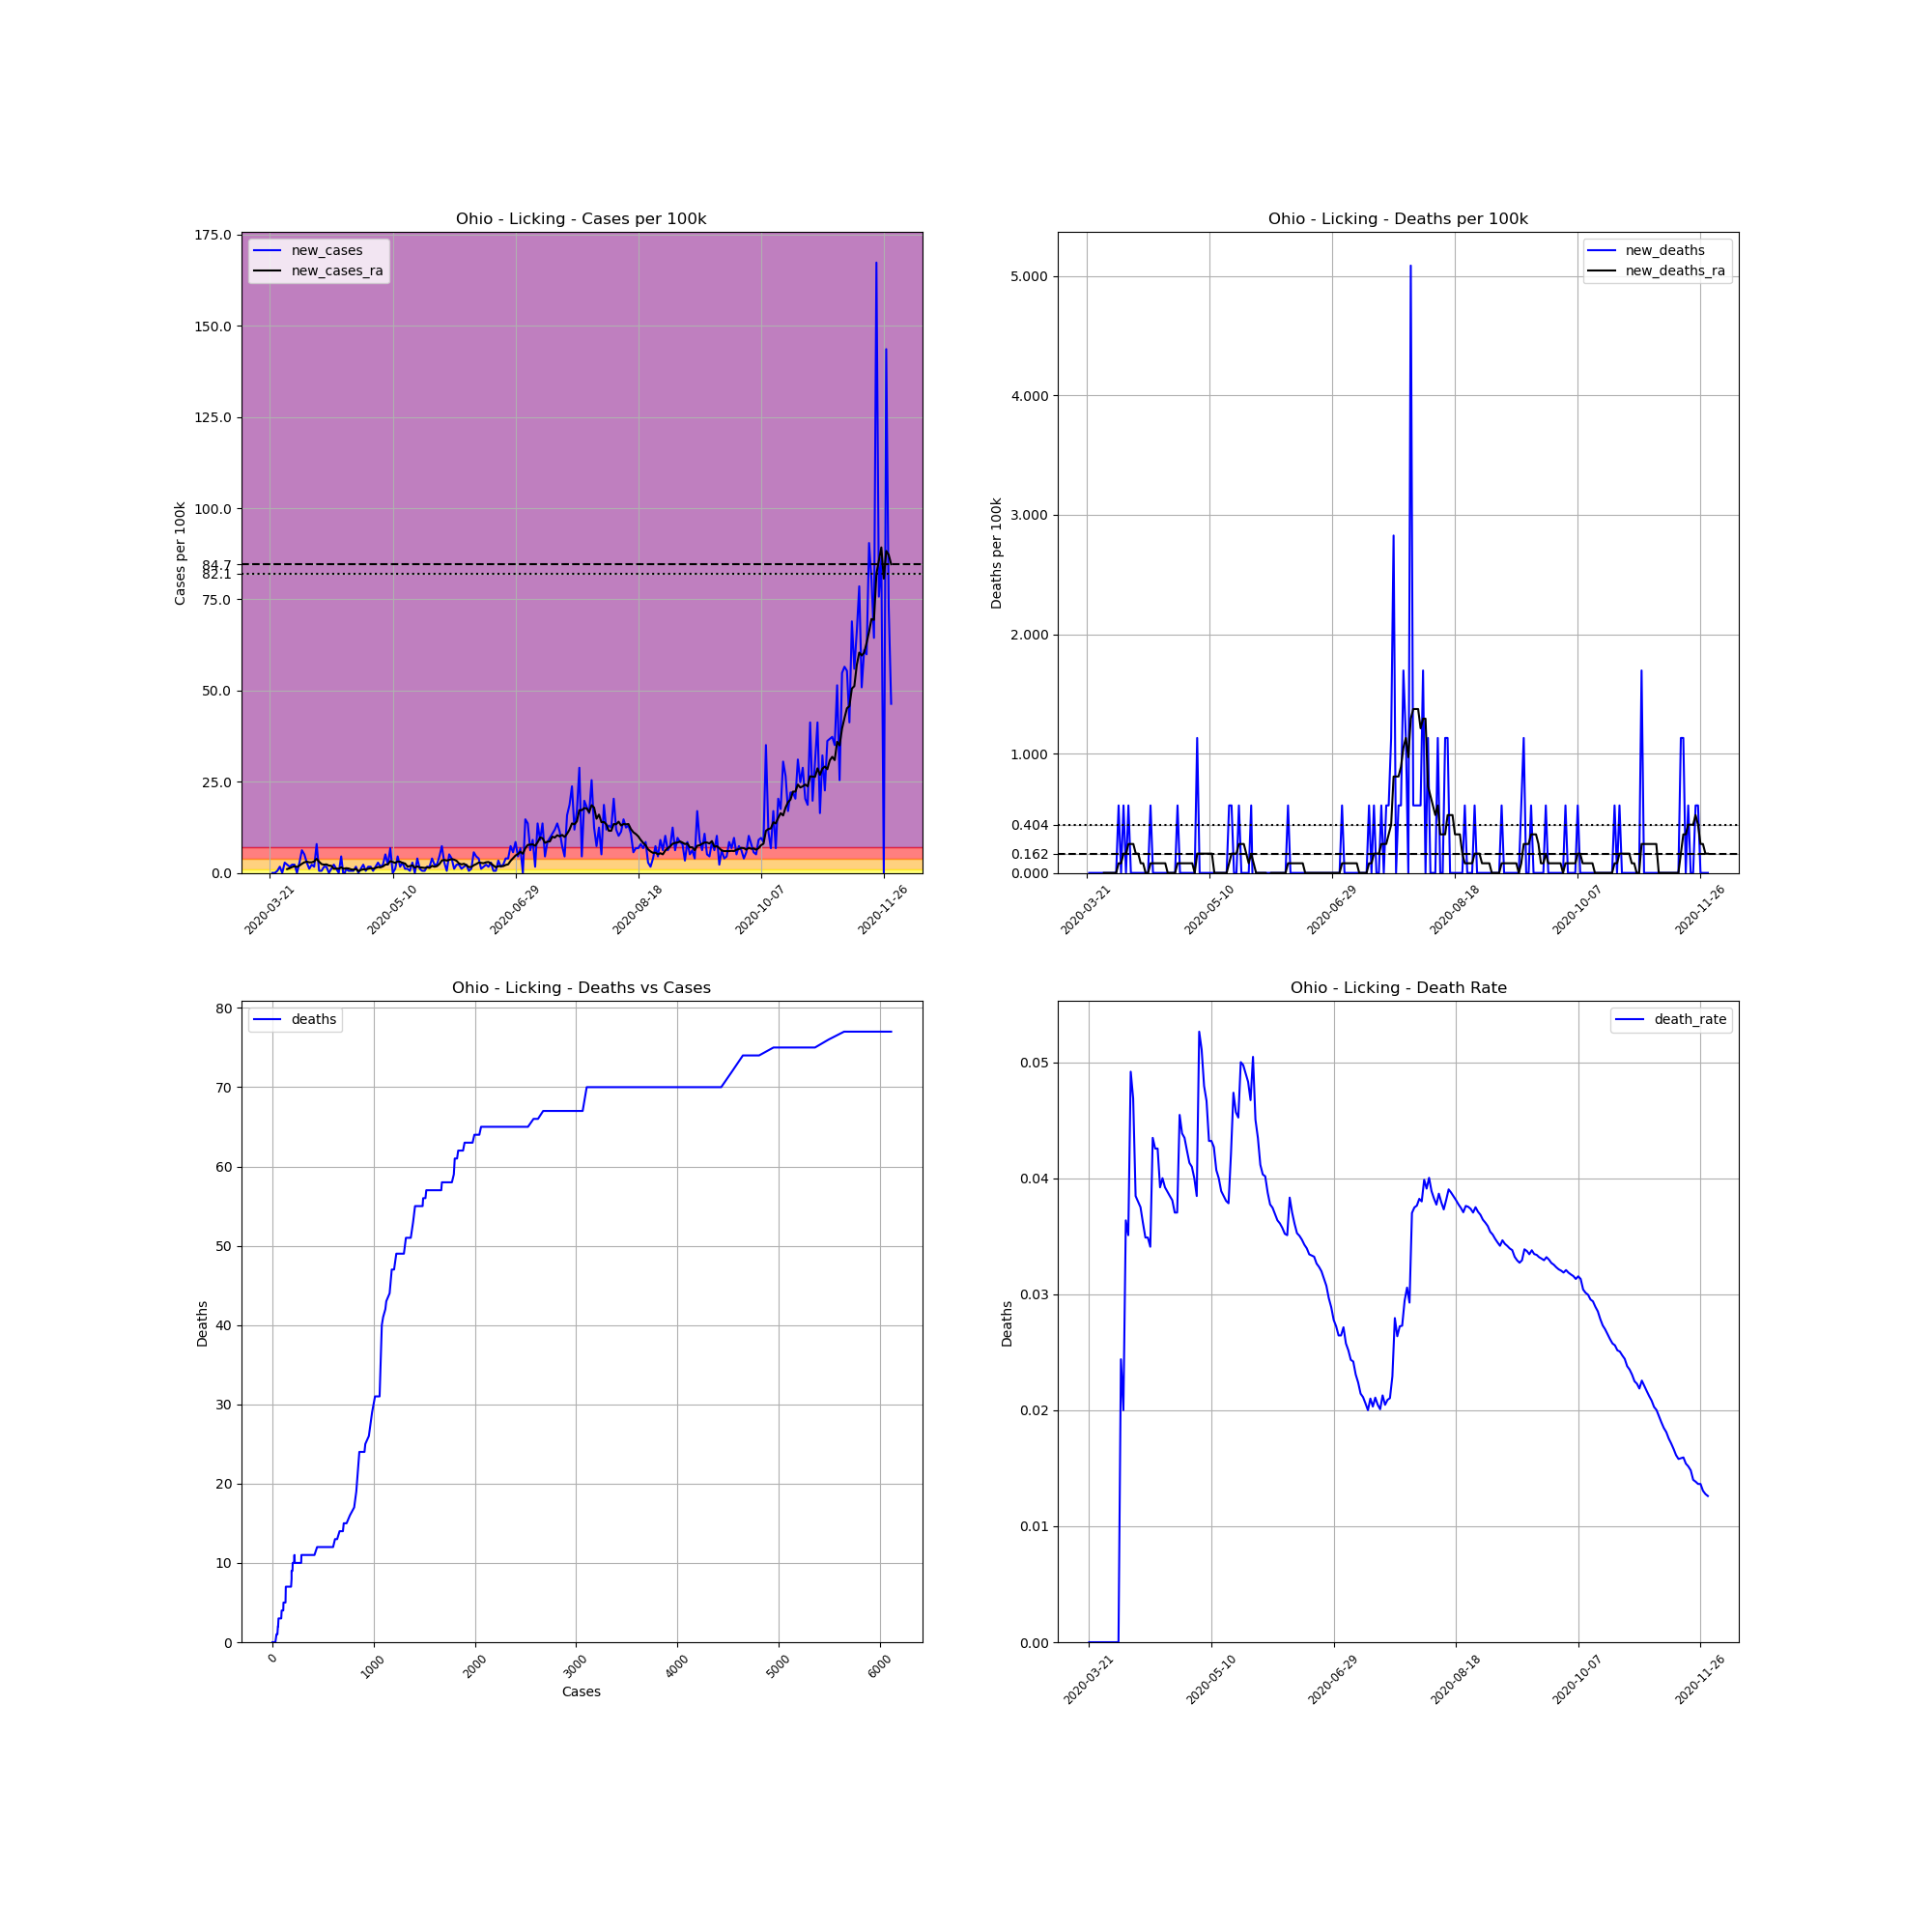

Data behind this chart, as committed beside it:
, date, county, state, fips, cases, deaths, COUNTY, STNAME, CTYNAME, POPESTIMATE2019, cases_per_100k, deaths_per_100k, death_rate, new_cases, new_deaths, new_cases_ra, new_deaths_ra
255408, 2020-03-21, Licking, Ohio, 39089, 1, 0.0, 89, Ohio, Licking, 176862, 0.5654, 0.0, 0.0, , , , 
255409, 2020-03-22, Licking, Ohio, 39089, 1, 0.0, 89, Ohio, Licking, 176862, 0.5654, 0.0, 0.0, 0.0, 0.0, , 
255410, 2020-03-23, Licking, Ohio, 39089, 1, 0.0, 89, Ohio, Licking, 176862, 0.5654, 0.0, 0.0, 0.0, 0.0, , 
255411, 2020-03-24, Licking, Ohio, 39089, 2, 0.0, 89, Ohio, Licking, 176862, 1.131, 0.0, 0.0, 0.5654, 0.0, , 
255412, 2020-03-25, Licking, Ohio, 39089, 5, 0.0, 89, Ohio, Licking, 176862, 2.827, 0.0, 0.0, 1.696, 0.0, , 
255413, 2020-03-26, Licking, Ohio, 39089, 5, 0.0, 89, Ohio, Licking, 176862, 2.827, 0.0, 0.0, 0.0, 0.0, , 
255414, 2020-03-27, Licking, Ohio, 39089, 10, 0.0, 89, Ohio, Licking, 176862, 5.654, 0.0, 0.0, 2.827, 0.0, , 
255415, 2020-03-28, Licking, Ohio, 39089, 14, 0.0, 89, Ohio, Licking, 176862, 7.916, 0.0, 0.0, 2.262, 0.0, 1.05, 0.0
255416, 2020-03-29, Licking, Ohio, 39089, 17, 0.0, 89, Ohio, Licking, 176862, 9.612, 0.0, 0.0, 1.696, 0.0, 1.292, 0.0
255417, 2020-03-30, Licking, Ohio, 39089, 21, 0.0, 89, Ohio, Licking, 176862, 11.87, 0.0, 0.0, 2.262, 0.0, 1.615, 0.0
255418, 2020-03-31, Licking, Ohio, 39089, 25, 0.0, 89, Ohio, Licking, 176862, 14.14, 0.0, 0.0, 2.262, 0.0, 1.858, 0.0
255419, 2020-04-01, Licking, Ohio, 39089, 25, 0.0, 89, Ohio, Licking, 176862, 14.14, 0.0, 0.0, 0.0, 0.0, 1.615, 0.0
255420, 2020-04-02, Licking, Ohio, 39089, 30, 0.0, 89, Ohio, Licking, 176862, 16.96, 0.0, 0.0, 2.827, 0.0, 2.019, 0.0
255421, 2020-04-03, Licking, Ohio, 39089, 41, 1.0, 89, Ohio, Licking, 176862, 23.18, 0.5654, 0.02439, 6.22, 0.5654, 2.504, 0.08077
255422, 2020-04-04, Licking, Ohio, 39089, 50, 1.0, 89, Ohio, Licking, 176862, 28.27, 0.5654, 0.02, 5.089, 0.0, 2.908, 0.08077
255423, 2020-04-05, Licking, Ohio, 39089, 55, 2.0, 89, Ohio, Licking, 176862, 31.1, 1.131, 0.03636, 2.827, 0.5654, 3.069, 0.1615
255424, 2020-04-06, Licking, Ohio, 39089, 57, 2.0, 89, Ohio, Licking, 176862, 32.23, 1.131, 0.03509, 1.131, 0.0, 2.908, 0.1615
255425, 2020-04-07, Licking, Ohio, 39089, 61, 3.0, 89, Ohio, Licking, 176862, 34.49, 1.696, 0.04918, 2.262, 0.5654, 2.908, 0.2423
255426, 2020-04-08, Licking, Ohio, 39089, 64, 3.0, 89, Ohio, Licking, 176862, 36.19, 1.696, 0.04688, 1.696, 0.0, 3.15, 0.2423
255427, 2020-04-09, Licking, Ohio, 39089, 78, 3.0, 89, Ohio, Licking, 176862, 44.1, 1.696, 0.03846, 7.916, 0.0, 3.877, 0.2423
255428, 2020-04-10, Licking, Ohio, 39089, 79, 3.0, 89, Ohio, Licking, 176862, 44.67, 1.696, 0.03797, 0.5654, 0.0, 3.069, 0.1615
255429, 2020-04-11, Licking, Ohio, 39089, 80, 3.0, 89, Ohio, Licking, 176862, 45.23, 1.696, 0.0375, 0.5654, 0.0, 2.423, 0.1615
255430, 2020-04-12, Licking, Ohio, 39089, 83, 3.0, 89, Ohio, Licking, 176862, 46.93, 1.696, 0.03614, 1.696, 0.0, 2.262, 0.08077
255431, 2020-04-13, Licking, Ohio, 39089, 86, 3.0, 89, Ohio, Licking, 176862, 48.63, 1.696, 0.03488, 1.696, 0.0, 2.342, 0.08077
255432, 2020-04-14, Licking, Ohio, 39089, 86, 3.0, 89, Ohio, Licking, 176862, 48.63, 1.696, 0.03488, 0.0, 0.0, 2.019, 0.0
255433, 2020-04-15, Licking, Ohio, 39089, 88, 3.0, 89, Ohio, Licking, 176862, 49.76, 1.696, 0.03409, 1.131, 0.0, 1.939, 0.0
255434, 2020-04-16, Licking, Ohio, 39089, 92, 4.0, 89, Ohio, Licking, 176862, 52.02, 2.262, 0.04348, 2.262, 0.5654, 1.131, 0.08077
255435, 2020-04-17, Licking, Ohio, 39089, 94, 4.0, 89, Ohio, Licking, 176862, 53.15, 2.262, 0.04255, 1.131, 0.0, 1.212, 0.08077
255436, 2020-04-18, Licking, Ohio, 39089, 94, 4.0, 89, Ohio, Licking, 176862, 53.15, 2.262, 0.04255, 0.0, 0.0, 1.131, 0.08077
255437, 2020-04-19, Licking, Ohio, 39089, 102, 4.0, 89, Ohio, Licking, 176862, 57.67, 2.262, 0.03922, 4.523, 0.0, 1.535, 0.08077
255438, 2020-04-20, Licking, Ohio, 39089, 100, 4.0, 89, Ohio, Licking, 176862, 56.54, 2.262, 0.04, -1.131, 0.0, 1.131, 0.08077
255439, 2020-04-21, Licking, Ohio, 39089, 102, 4.0, 89, Ohio, Licking, 176862, 57.67, 2.262, 0.03922, 1.131, 0.0, 1.292, 0.08077
255440, 2020-04-22, Licking, Ohio, 39089, 103, 4.0, 89, Ohio, Licking, 176862, 58.24, 2.262, 0.03883, 0.5654, 0.0, 1.212, 0.08077
255441, 2020-04-23, Licking, Ohio, 39089, 104, 4.0, 89, Ohio, Licking, 176862, 58.8, 2.262, 0.03846, 0.5654, 0.0, 0.9693, 0.0
255442, 2020-04-24, Licking, Ohio, 39089, 105, 4.0, 89, Ohio, Licking, 176862, 59.37, 2.262, 0.0381, 0.5654, 0.0, 0.8885, 0.0
255443, 2020-04-25, Licking, Ohio, 39089, 108, 4.0, 89, Ohio, Licking, 176862, 61.06, 2.262, 0.03704, 1.696, 0.0, 1.131, 0.0
255444, 2020-04-26, Licking, Ohio, 39089, 108, 4.0, 89, Ohio, Licking, 176862, 61.06, 2.262, 0.03704, 0.0, 0.0, 0.4846, 0.0
255445, 2020-04-27, Licking, Ohio, 39089, 110, 5.0, 89, Ohio, Licking, 176862, 62.2, 2.827, 0.04545, 1.131, 0.5654, 0.8077, 0.08077
255446, 2020-04-28, Licking, Ohio, 39089, 114, 5.0, 89, Ohio, Licking, 176862, 64.46, 2.827, 0.04386, 2.262, 0.0, 0.9693, 0.08077
255447, 2020-04-29, Licking, Ohio, 39089, 115, 5.0, 89, Ohio, Licking, 176862, 65.02, 2.827, 0.04348, 0.5654, 0.0, 0.9693, 0.08077
255448, 2020-04-30, Licking, Ohio, 39089, 118, 5.0, 89, Ohio, Licking, 176862, 66.72, 2.827, 0.04237, 1.696, 0.0, 1.131, 0.08077
255449, 2020-05-01, Licking, Ohio, 39089, 121, 5.0, 89, Ohio, Licking, 176862, 68.41, 2.827, 0.04132, 1.696, 0.0, 1.292, 0.08077
255450, 2020-05-02, Licking, Ohio, 39089, 122, 5.0, 89, Ohio, Licking, 176862, 68.98, 2.827, 0.04098, 0.5654, 0.0, 1.131, 0.08077
255451, 2020-05-03, Licking, Ohio, 39089, 125, 5.0, 89, Ohio, Licking, 176862, 70.68, 2.827, 0.04, 1.696, 0.0, 1.373, 0.08077
255452, 2020-05-04, Licking, Ohio, 39089, 130, 5.0, 89, Ohio, Licking, 176862, 73.5, 2.827, 0.03846, 2.827, 0.0, 1.615, 0.0
255453, 2020-05-05, Licking, Ohio, 39089, 133, 7.0, 89, Ohio, Licking, 176862, 75.2, 3.958, 0.05263, 1.696, 1.131, 1.535, 0.1615
255454, 2020-05-06, Licking, Ohio, 39089, 137, 7.0, 89, Ohio, Licking, 176862, 77.46, 3.958, 0.05109, 2.262, 0.0, 1.777, 0.1615
255455, 2020-05-07, Licking, Ohio, 39089, 146, 7.0, 89, Ohio, Licking, 176862, 82.55, 3.958, 0.04795, 5.089, 0.0, 2.262, 0.1615
255456, 2020-05-08, Licking, Ohio, 39089, 150, 7.0, 89, Ohio, Licking, 176862, 84.81, 3.958, 0.04667, 2.262, 0.0, 2.342, 0.1615
255457, 2020-05-09, Licking, Ohio, 39089, 162, 7.0, 89, Ohio, Licking, 176862, 91.6, 3.958, 0.04321, 6.785, 0.0, 3.231, 0.1615
255458, 2020-05-10, Licking, Ohio, 39089, 162, 7.0, 89, Ohio, Licking, 176862, 91.6, 3.958, 0.04321, 0.0, 0.0, 2.989, 0.1615
255459, 2020-05-11, Licking, Ohio, 39089, 164, 7.0, 89, Ohio, Licking, 176862, 92.73, 3.958, 0.04268, 1.131, 0.0, 2.746, 0.1615
255460, 2020-05-12, Licking, Ohio, 39089, 172, 7.0, 89, Ohio, Licking, 176862, 97.25, 3.958, 0.0407, 4.523, 0.0, 3.15, 0.0
255461, 2020-05-13, Licking, Ohio, 39089, 175, 7.0, 89, Ohio, Licking, 176862, 98.95, 3.958, 0.04, 1.696, 0.0, 3.069, 0.0
255462, 2020-05-14, Licking, Ohio, 39089, 180, 7.0, 89, Ohio, Licking, 176862, 101.8, 3.958, 0.03889, 2.827, 0.0, 2.746, 0.0
255463, 2020-05-15, Licking, Ohio, 39089, 182, 7.0, 89, Ohio, Licking, 176862, 102.9, 3.958, 0.03846, 1.131, 0.0, 2.585, 0.0
255464, 2020-05-16, Licking, Ohio, 39089, 184, 7.0, 89, Ohio, Licking, 176862, 104, 3.958, 0.03804, 1.131, 0.0, 1.777, 0.0
255465, 2020-05-17, Licking, Ohio, 39089, 185, 7.0, 89, Ohio, Licking, 176862, 104.6, 3.958, 0.03784, 0.5654, 0.0, 1.858, 0.0
255466, 2020-05-18, Licking, Ohio, 39089, 190, 8.0, 89, Ohio, Licking, 176862, 107.4, 4.523, 0.04211, 2.827, 0.5654, 2.1, 0.08077
255467, 2020-05-19, Licking, Ohio, 39089, 190, 9.0, 89, Ohio, Licking, 176862, 107.4, 5.089, 0.04737, 0.0, 0.5654, 1.454, 0.1615
... 194 more rows
